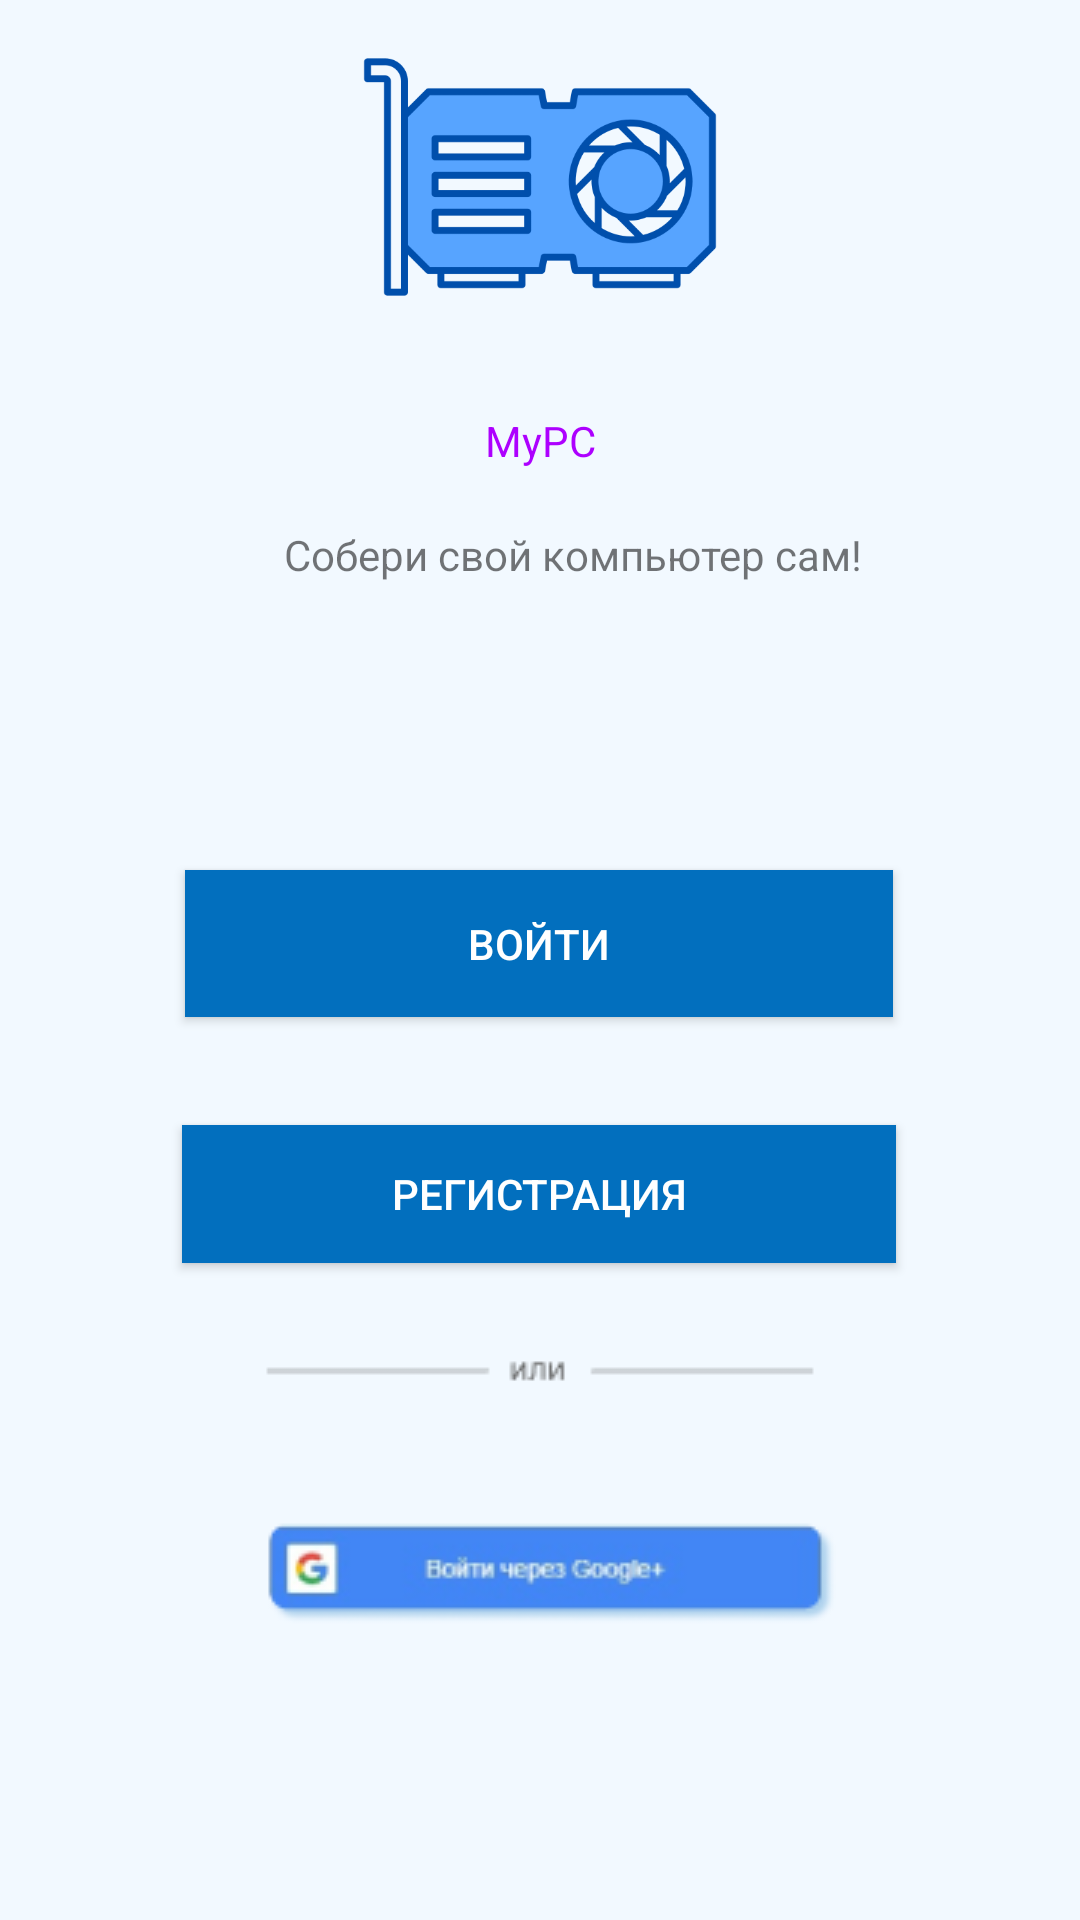

Write the Android layout XML for this screen, with the resource values it uses.
<!-- AndroidManifest.xml: application theme Theme.MyPC -->
<!-- res/layout/activity_main.xml -->
<?xml version="1.0" encoding="utf-8"?>
<androidx.constraintlayout.widget.ConstraintLayout xmlns:android="http://schemas.android.com/apk/res/android"
    xmlns:app="http://schemas.android.com/apk/res-auto"
    xmlns:tools="http://schemas.android.com/tools"
    android:layout_width="match_parent"
    android:layout_height="match_parent"
    android:background="#F2F9FF"
    android:backgroundTint="#F2F9FF"
    tools:context=".MainActivity"
    tools:layout_editor_absoluteX="0dp"
    tools:layout_editor_absoluteY="-54dp">

    <TextView
        android:id="@+id/textView2"
        android:layout_width="wrap_content"
        android:layout_height="wrap_content"
        android:text="Собери свой компьютер сам!"
        app:layout_constraintBottom_toBottomOf="parent"
        app:layout_constraintHorizontal_bias="0.566"
        app:layout_constraintLeft_toLeftOf="parent"
        app:layout_constraintRight_toRightOf="parent"
        app:layout_constraintTop_toBottomOf="@+id/imageView"
        app:layout_constraintVertical_bias="0.114" />

    <ImageView
        android:id="@+id/imageView"
        android:layout_width="162dp"
        android:layout_height="118dp"
        app:layout_constraintEnd_toEndOf="parent"
        app:layout_constraintStart_toStartOf="parent"
        app:layout_constraintTop_toTopOf="parent"
        app:srcCompat="@drawable/graphic_card" />

    <TextView
        android:id="@+id/textView"
        android:layout_width="wrap_content"
        android:layout_height="wrap_content"
        android:text="MyPC"
        android:textColor="#AD00FF"
        app:layout_constraintBottom_toTopOf="@+id/textView2"
        app:layout_constraintEnd_toEndOf="parent"
        app:layout_constraintStart_toStartOf="parent"
        app:layout_constraintTop_toBottomOf="@+id/imageView" />

    <Button
        android:id="@+id/button"
        android:layout_width="236dp"
        android:layout_height="49dp"
        android:layout_marginTop="172dp"
        android:background="#026FBE"
        android:backgroundTintMode="add"
        android:text="Войти"
        android:textColor="@color/white"
        app:layout_constraintEnd_toEndOf="parent"
        app:layout_constraintHorizontal_bias="0.497"
        app:layout_constraintStart_toStartOf="parent"
        app:layout_constraintTop_toBottomOf="@+id/imageView" />

    <Button
        android:id="@+id/button2"
        android:layout_width="238dp"
        android:layout_height="46dp"
        android:layout_marginTop="36dp"
        android:background="#026FBE"
        android:text="Регистрация"
        android:textColor="@color/white"
        app:layout_constraintEnd_toEndOf="parent"
        app:layout_constraintHorizontal_bias="0.497"
        app:layout_constraintStart_toStartOf="parent"
        app:layout_constraintTop_toBottomOf="@+id/button" />

    <ImageView
        android:id="@+id/imageView2"
        android:layout_width="wrap_content"
        android:layout_height="wrap_content"
        android:layout_marginTop="24dp"
        app:layout_constraintEnd_toEndOf="parent"
        app:layout_constraintHorizontal_bias="0.506"
        app:layout_constraintStart_toStartOf="parent"
        app:layout_constraintTop_toBottomOf="@+id/button2"
        app:srcCompat="@drawable/sus" />

    <ImageView
        android:id="@+id/imageView3"
        android:layout_width="wrap_content"
        android:layout_height="wrap_content"
        android:layout_marginTop="32dp"
        app:layout_constraintEnd_toEndOf="parent"
        app:layout_constraintStart_toStartOf="parent"
        app:layout_constraintTop_toBottomOf="@+id/imageView2"
        app:srcCompat="@drawable/sus2" />

    <TextView
        android:id="@+id/textView3"
        android:layout_width="wrap_content"
        android:layout_height="wrap_content"
        android:layout_marginTop="148dp"
        android:text="Продолжить без регистрации"
        app:layout_constraintEnd_toEndOf="parent"
        app:layout_constraintHorizontal_bias="0.497"
        app:layout_constraintStart_toStartOf="parent"
        app:layout_constraintTop_toBottomOf="@+id/imageView3" />

</androidx.constraintlayout.widget.ConstraintLayout>
<!-- resources referenced by this layout -->
<resources>
  <!-- drawable graphic_card: png bitmap (drawable, 18620 bytes) -->
  <!-- drawable sus: png bitmap (drawable, 449 bytes) -->
  <!-- drawable sus2: png bitmap (drawable, 6711 bytes) -->
  <style name="Theme.MyPC" parent="Theme.AppCompat.Light.NoActionBar">
          
          <item name="colorPrimary">@color/purple_500</item>
          <item name="colorPrimaryVariant">@color/purple_700</item>
          <item name="colorOnPrimary">@color/white</item>
          
          <item name="colorSecondary">@color/teal_200</item>
          <item name="colorSecondaryVariant">@color/teal_700</item>
          <item name="colorOnSecondary">@color/black</item>
          
          <item name="android:statusBarColor" tools:targetApi="l">?attr/colorPrimaryVariant</item>
          
      </style>
  <!-- not gathered from this repository: default colours our renderer supplied (Android Studio template values) -->
  <color name="purple_500">#FF6200EE</color>
  <color name="purple_700">#FF3700B3</color>
  <color name="teal_200">#FF03DAC5</color>
  <color name="teal_700">#FF018786</color>
  <color name="black">#FF000000</color>
  <color name="white">#FFFFFFFF</color>
</resources>
